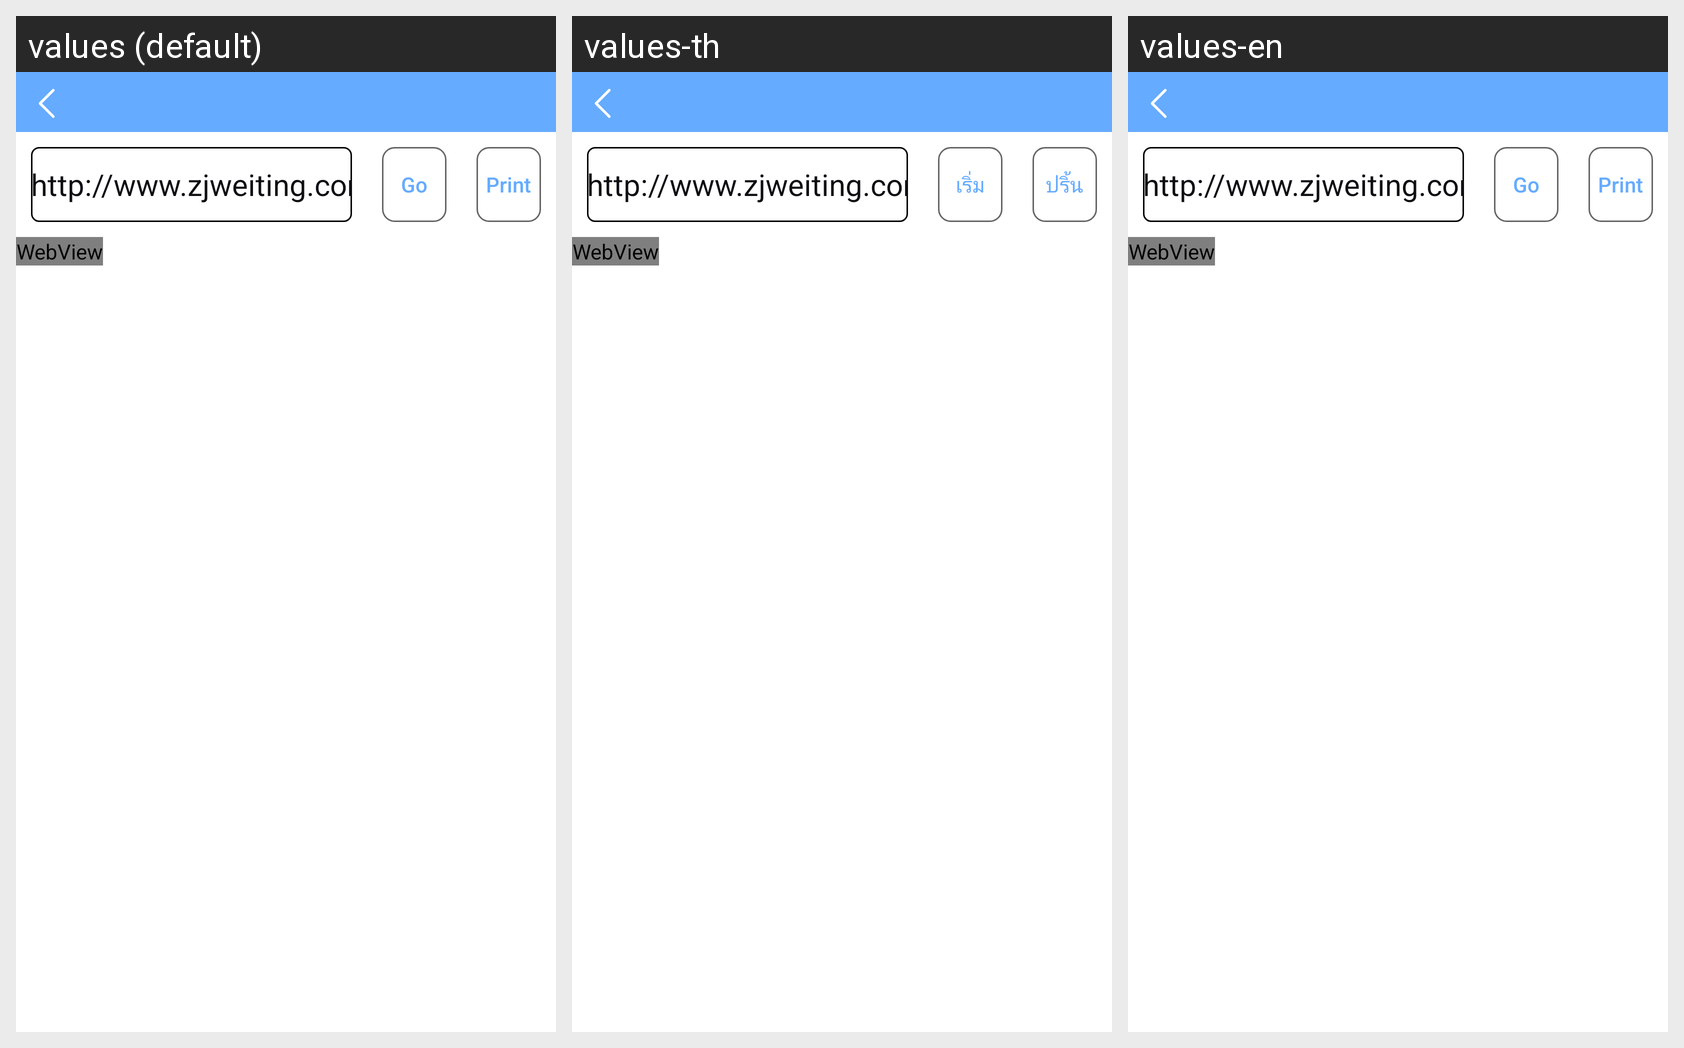

Strings drawn on this Android screen and how each of the app's shown locales translates them:
Android screen res/layout/activity_html.xml rendered under 3 locales, left to right: values (default), values-th, values-en. Device: Nexus 5 (rendered at 1080×1920; each locale shown at half size, 540×960, under a caption strip naming it); theme MainStyle.
Strings drawn on this screen, with the default value and each locale's value (text and hints the layout hard-codes, and strings that could not be matched under every locale, appear in the picture but are not listed):

html_go
  values: Go
  values-th: เริ่ม
  values-en: Go

html_print
  values: Print
  values-th: ปริ้น
  values-en: Print
